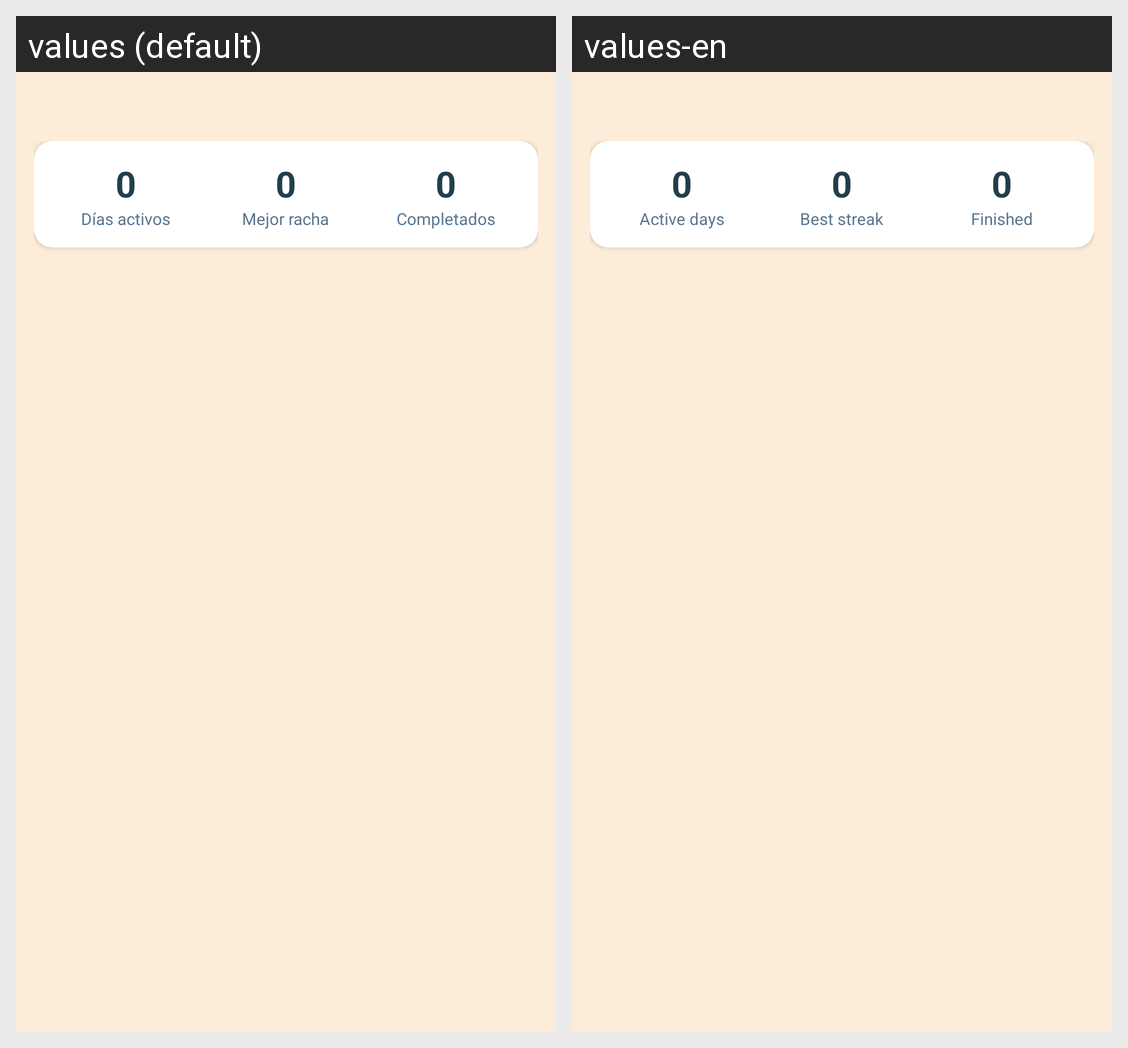

The same Android screen rendered under two of its app's locales, left to right. List the strings drawn on it with the default value and each locale's translation.
Android screen res/layout/fragment_tracker.xml rendered under 2 locales, left to right: values (default), values-en. Device: Nexus 5 (rendered at 1080×1920; each locale shown at half size, 540×960, under a caption strip naming it); theme Theme.HaHabit.
Strings drawn on this screen, with the default value and each locale's value (text and hints the layout hard-codes, and strings that could not be matched under every locale, appear in the picture but are not listed):

ejemplo_dias_activo
  values: 0
  values-en: 0  [not translated; the default value is used]

dias_activos
  values: Días activos
  values-en: Active days

mejor_racha
  values: Mejor racha
  values-en: Best streak

completados
  values: Completados
  values-en: Finished
